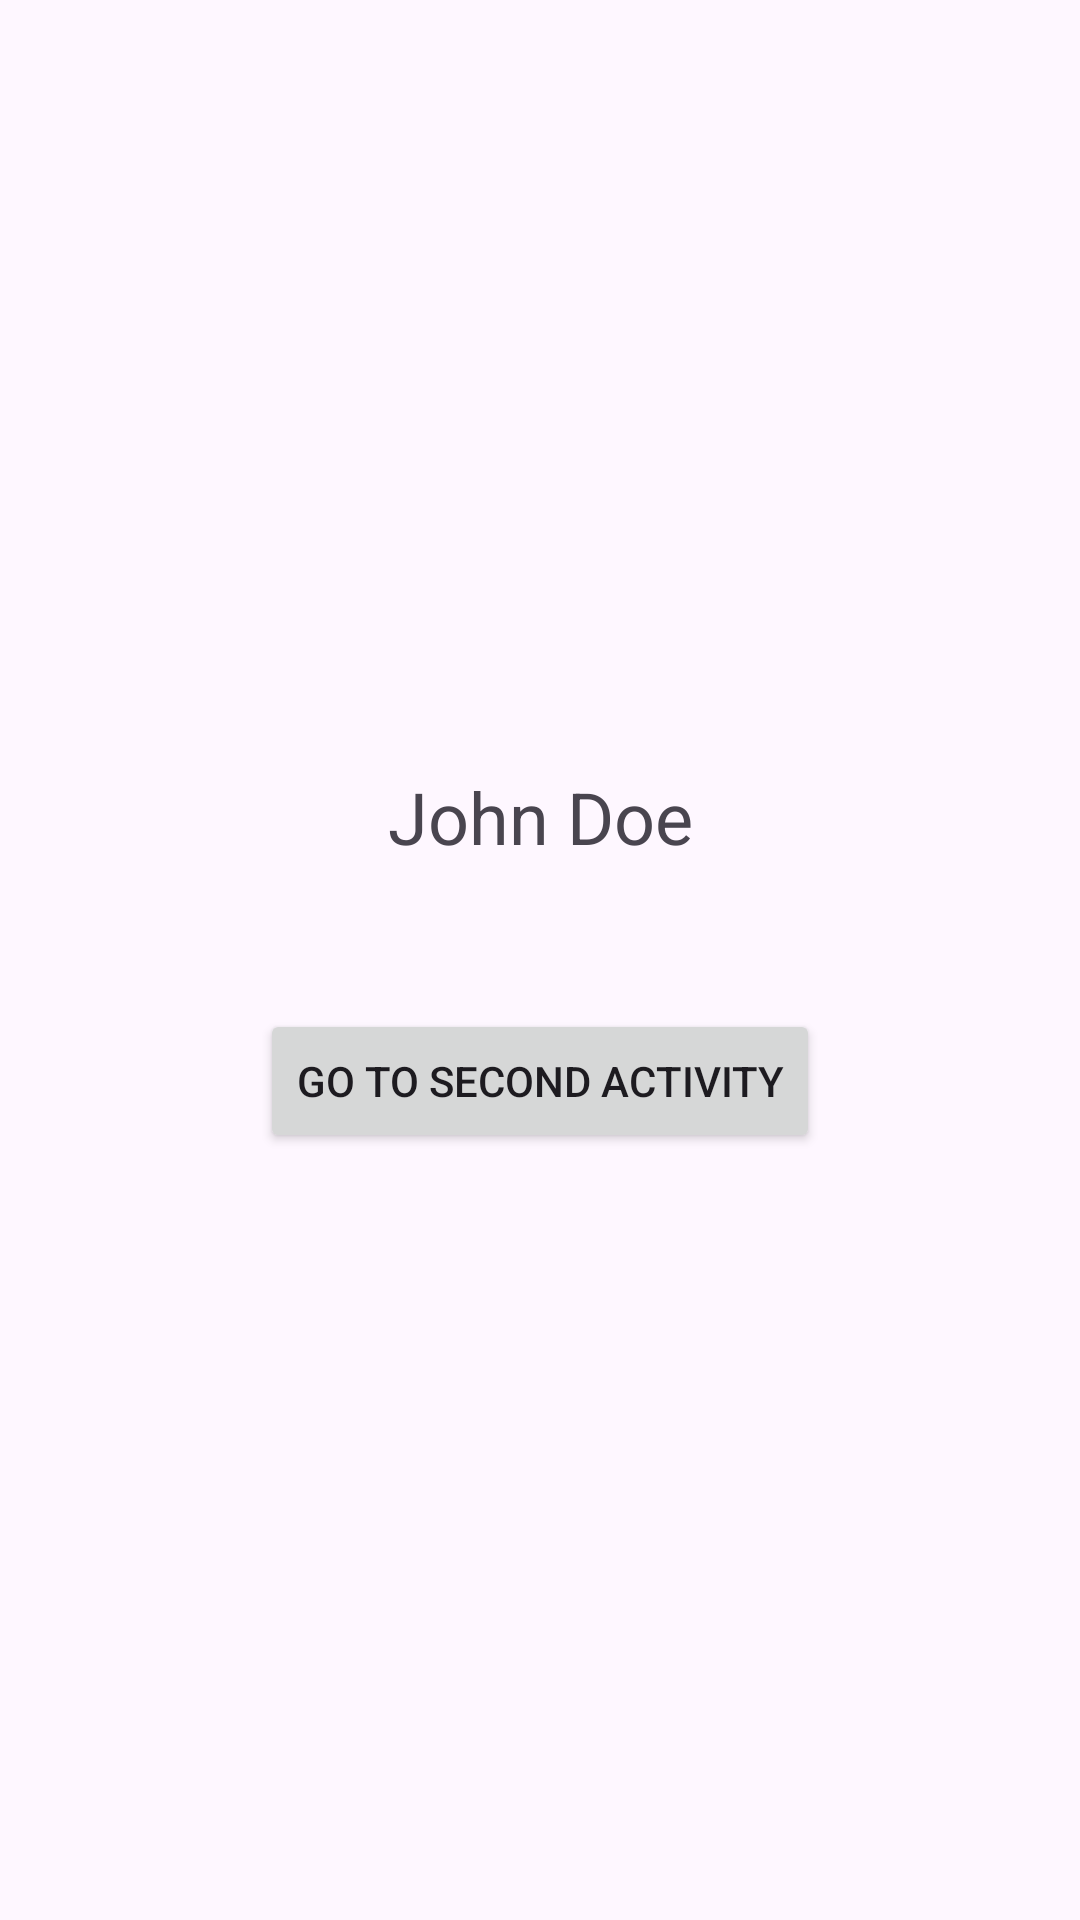

The Android layout XML behind this screen, and the referenced resources:
<!-- AndroidManifest.xml: application theme Theme.ConnectingTwoInterface -->
<!-- res/layout/activity_main.xml -->
<?xml version="1.0" encoding="utf-8"?>
<androidx.constraintlayout.widget.ConstraintLayout xmlns:android="http://schemas.android.com/apk/res/android"
    xmlns:app="http://schemas.android.com/apk/res-auto"
    xmlns:tools="http://schemas.android.com/tools"
    android:layout_width="match_parent"
    android:layout_height="match_parent"
    android:padding="16dp"
    tools:context=".MainActivity">

    <TextView
        android:id="@+id/text_name"
        android:layout_width="wrap_content"
        android:layout_height="wrap_content"
        android:text="John Doe"
        android:textSize="24sp"
        app:layout_constraintTop_toTopOf="parent"
        app:layout_constraintStart_toStartOf="parent"
        app:layout_constraintEnd_toEndOf="parent"
        app:layout_constraintBottom_toTopOf="@+id/button_go_to_second"
        app:layout_constraintVertical_chainStyle="packed"
        android:layout_marginBottom="24dp"/>

    <Button
        android:id="@+id/button_go_to_second"
        android:layout_width="wrap_content"
        android:layout_height="wrap_content"
        android:text="Go to Second Activity"
        app:layout_constraintTop_toBottomOf="@+id/text_name"
        app:layout_constraintStart_toStartOf="parent"
        app:layout_constraintEnd_toEndOf="parent"
        app:layout_constraintBottom_toBottomOf="parent"
        android:layout_marginTop="24dp"/>

</androidx.constraintlayout.widget.ConstraintLayout>
<!-- resources referenced by this layout -->
<resources>
  <style name="Theme.ConnectingTwoInterface" parent="Base.Theme.ConnectingTwoInterface" />
  <style name="Base.Theme.ConnectingTwoInterface" parent="Theme.Material3.DayNight.NoActionBar">
          
          
      </style>
</resources>
